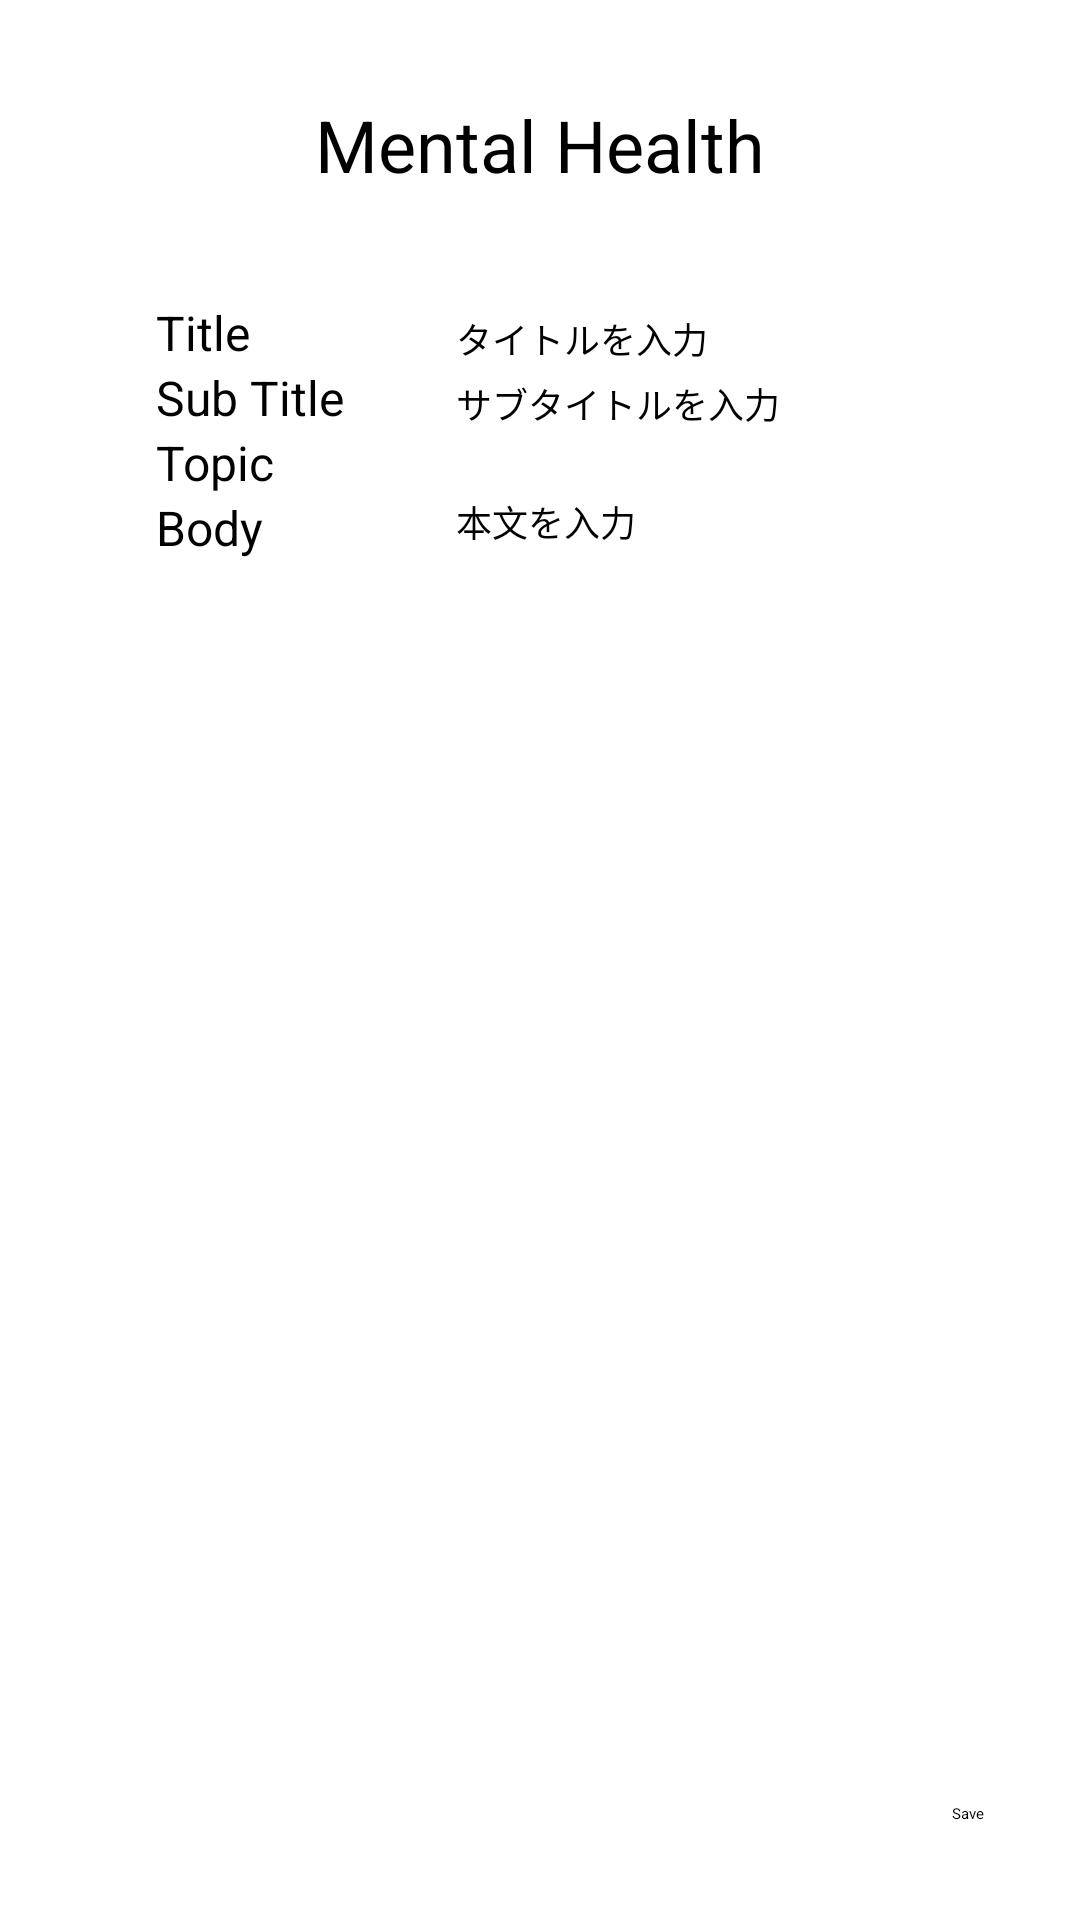

Here is an Android app screen rendered from its layout file. Give the layout XML and the strings, colors and styles it references.
<!-- AndroidManifest.xml: application theme Theme.App1 -->
<!-- res/layout/fragment_mental_health_create_post.xml -->
<?xml version="1.0" encoding="utf-8"?>
<androidx.constraintlayout.widget.ConstraintLayout xmlns:android="http://schemas.android.com/apk/res/android"
    xmlns:app="http://schemas.android.com/apk/res-auto"
    xmlns:tools="http://schemas.android.com/tools"
    android:layout_width="match_parent"
    android:layout_height="match_parent"
    android:visibility="visible">


    <ImageView
        android:id="@+id/imageView9"
        android:layout_width="wrap_content"
        android:layout_height="wrap_content"
        android:scaleType="centerCrop"
        app:layout_constraintBottom_toBottomOf="parent"
        app:layout_constraintEnd_toEndOf="parent"
        app:layout_constraintStart_toStartOf="parent"
        app:layout_constraintTop_toTopOf="parent"
        app:srcCompat="@drawable/sakurahaikei"
        tools:ignore="MissingConstraints" />

    <TextView
        android:id="@+id/textView11"
        android:layout_width="wrap_content"
        android:layout_height="wrap_content"
        android:layout_marginTop="32dp"
        android:text="@string/MentalHealth"
        android:textColor="@color/black"
        android:textSize="24sp"
        app:layout_constraintEnd_toEndOf="parent"
        app:layout_constraintStart_toStartOf="parent"
        app:layout_constraintTop_toTopOf="parent" />

    <ScrollView
        android:id="@+id/mental_health_scroll"
        android:layout_width="match_parent"
        android:layout_height="match_parent"
        android:layout_marginStart="32dp"
        android:layout_marginLeft="32dp"
        android:layout_marginTop="100dp"
        android:layout_marginEnd="32dp"
        android:layout_marginRight="32dp"
        app:layout_constraintBottom_toBottomOf="parent"
        app:layout_constraintEnd_toEndOf="parent"
        app:layout_constraintHorizontal_bias="1.0"
        app:layout_constraintStart_toStartOf="parent"
        app:layout_constraintTop_toTopOf="parent"
        app:layout_constraintVertical_bias="0.0">

        <LinearLayout
            android:layout_width="match_parent"
            android:layout_height="wrap_content"
            android:orientation="vertical"
            app:layout_constraintTop_toBottomOf="@+id/textView17"
            android:layout_marginLeft="20dp"
            android:layout_marginRight="20dp">

        <LinearLayout
            android:layout_width="wrap_content"
            android:layout_height="wrap_content"
            android:orientation="horizontal"
            app:layout_constraintTop_toBottomOf="@+id/textView17">

            <TextView
                android:layout_width="100dp"
                android:layout_height="wrap_content"
                android:text="Title"
                android:textColor="@color/black"
                android:textSize="16dp"/>
            <EditText
                android:id="@+id/mental_health_title"
                android:layout_width="wrap_content"
                android:layout_height="wrap_content"
                android:hint="タイトルを入力"
                android:textColor="@color/black"
                android:textSize="12dp"/>
        </LinearLayout>

        <LinearLayout
            android:layout_width="wrap_content"
            android:layout_height="wrap_content"
            android:orientation="horizontal">
            <TextView
                android:layout_width="100dp"
                android:layout_height="wrap_content"
                android:text="Sub Title"
                android:textColor="@color/black"
                android:textSize="16dp"/>
            <EditText
                android:id="@+id/mental_health_subtitle"
                android:layout_width="wrap_content"
                android:layout_height="wrap_content"
                android:hint="サブタイトルを入力"
                android:textColor="@color/black"
                android:textSize="12dp"/>
        </LinearLayout>

        <LinearLayout
            android:layout_width="wrap_content"
            android:layout_height="wrap_content"
            android:orientation="horizontal">
            <TextView
                android:layout_width="100dp"
                android:layout_height="wrap_content"
                android:text="Topic"
                android:textColor="@color/black"
                android:textSize="16dp"/>
            <Spinner
                android:id="@+id/image_spinner"
                android:layout_width="wrap_content"
                android:layout_height="wrap_content"
                android:hint="イメージを選択"
                android:textColor="@color/black"
                android:textSize="12dp"/>
        </LinearLayout>

        <LinearLayout
            android:layout_width="wrap_content"
            android:layout_height="wrap_content"
            android:orientation="horizontal">

            <TextView
                android:layout_width="100dp"
                android:layout_height="wrap_content"
                android:text="Body"
                android:textColor="@color/black"
                android:textSize="16dp"/>

            <ScrollView
                android:layout_width="wrap_content"
                android:layout_height="100dp">

                <EditText
                    android:id="@+id/editTextTextMultiLineCreateScholarshipsPost"
                    android:layout_width="match_parent"
                    android:layout_height="wrap_content"
                    android:ems="10"
                    android:gravity="start|top"
                    android:hint="本文を入力"
                    android:inputType="textMultiLine"
                    android:textColor="@color/black"
                    android:textSize="12dp" />
            </ScrollView>

        </LinearLayout>
        </LinearLayout>
    </ScrollView>

    <Button
        android:id="@+id/saveMentalHealthPost"
        android:layout_width="wrap_content"
        android:layout_height="wrap_content"
        android:layout_marginEnd="32dp"
        android:layout_marginRight="32dp"
        android:layout_marginBottom="32dp"
        android:text="Save"
        android:textColor="@color/black"
        app:backgroundTint="@color/white"
        app:layout_constraintBottom_toBottomOf="parent"
        app:layout_constraintEnd_toEndOf="parent" />

</androidx.constraintlayout.widget.ConstraintLayout>
<!-- resources referenced by this layout -->
<resources>
  <color name="black">#FF000000</color>
  <color name="white">#FFFFFFFF</color>
  <!-- drawable sakurahaikei: png bitmap (drawable, 18784 bytes) -->
  <string name="MentalHealth">Mental Health</string>
</resources>
